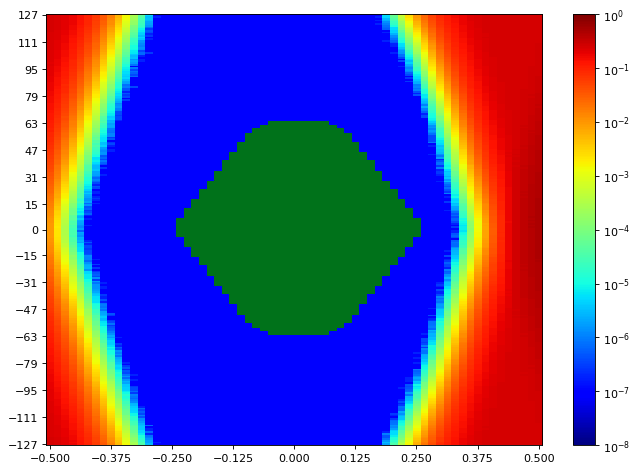

The file beside this chart, header and first rows:
SW Version, 2020.2.2
Date and Time Started, 2022-Jun-08 19:52:53
Date and Time Ended, 2022-Jun-08 19:53:39
Scan Name, Scan 138
Link Settings, 
Reset RX After Applying Settings, false
Open Area, 9925
Horizontal Opening, 48
Horizontal Percentage, 73.85
Vertical Opening, 255
Vertical Percentage, 100
Dwell, BER
Dwell BER, 1e-5
Dwell Time, 0
Horizontal Increment, 1
Horizontal Range, -0.500 UI to 0.500 UI
Vertical Increment, 1
Vertical Range, 100%
Misc Info, ELF Version: 0x0009 SVN: 16356
Scan Start
2d statistical, -32, -31, -30, -29, -28, -27, -26, -25, -24, -23, -22, -21, -20, -19, -18, -17, -16, -15, -14, -13, -12, -11, -10
127, 0.2454, 0.2359, 0.215, 0.18, 0.1426, 0.1052, 0.06875, 0.0387, 0.01822, 0.006439, 0.00182, 0.0003634, 6.77119e-05, 6.19898e-06, 4.76844e-07, 9.53689e-08, 9.53689e-08, 9.53689e-08, 9.53689e-08, 9.53689e-08, 9.53689e-08, 9.53689e-08, 9.53689e-08
126, 0.2454, 0.2351, 0.2103, 0.1779, 0.1426, 0.1029, 0.06487, 0.03473, 0.01625, 0.005834, 0.001507, 0.0003079, 5.13085e-05, 4.57771e-06, 9.53689e-08, 9.53689e-08, 9.53689e-08, 9.53689e-08, 9.53689e-08, 9.53689e-08, 9.53689e-08, 9.53689e-08, 9.53689e-08
125, 0.2457, 0.2342, 0.2097, 0.1752, 0.1385, 0.09889, 0.06431, 0.03379, 0.01544, 0.005412, 0.001391, 0.0002541, 3.97688e-05, 2.95644e-06, 1.90738e-07, 9.53689e-08, 9.53689e-08, 9.53689e-08, 9.53689e-08, 9.53689e-08, 9.53689e-08, 9.53689e-08, 9.53689e-08
124, 0.2434, 0.2311, 0.2089, 0.1722, 0.1351, 0.09592, 0.05883, 0.03194, 0.01416, 0.004825, 0.001248, 0.0002308, 2.98505e-05, 3.24254e-06, 9.53689e-08, 9.53689e-08, 9.53689e-08, 9.53689e-08, 9.53689e-08, 9.53689e-08, 9.53689e-08, 9.53689e-08, 9.53689e-08
123, 0.2435, 0.2297, 0.2051, 0.1683, 0.1306, 0.09124, 0.05913, 0.03027, 0.01306, 0.004373, 0.001097, 0.0001951, 2.75616e-05, 2.86107e-06, 9.53689e-08, 9.53689e-08, 9.53689e-08, 9.53689e-08, 9.53689e-08, 9.53689e-08, 9.53689e-08, 9.53689e-08, 9.53689e-08
122, 0.2428, 0.2286, 0.201, 0.1669, 0.127, 0.0875, 0.05599, 0.02893, 0.01188, 0.003956, 0.0009755, 0.0001694, 2.67987e-05, 2.00275e-06, 9.53689e-08, 9.53689e-08, 9.53689e-08, 9.53689e-08, 9.53689e-08, 9.53689e-08, 9.53689e-08, 9.53689e-08, 9.53689e-08
121, 0.2409, 0.2263, 0.1996, 0.1679, 0.1253, 0.0868, 0.0533, 0.02748, 0.01155, 0.003538, 0.0008481, 0.0001561, 2.27932e-05, 1.81201e-06, 9.53689e-08, 9.53689e-08, 9.53689e-08, 9.53689e-08, 9.53689e-08, 9.53689e-08, 9.53689e-08, 9.53689e-08, 9.53689e-08
120, 0.2395, 0.2264, 0.1967, 0.1599, 0.1206, 0.08288, 0.05063, 0.02521, 0.01036, 0.003119, 0.0007349, 0.0001068, 1.94553e-05, 1.5259e-06, 9.53689e-08, 9.53689e-08, 9.53689e-08, 9.53689e-08, 9.53689e-08, 9.53689e-08, 9.53689e-08, 9.53689e-08, 9.53689e-08
119, 0.2398, 0.2236, 0.1929, 0.1577, 0.117, 0.07964, 0.04967, 0.02329, 0.009208, 0.002706, 0.0006161, 8.98375e-05, 1.44961e-05, 6.67582e-07, 9.53689e-08, 9.53689e-08, 9.53689e-08, 9.53689e-08, 9.53689e-08, 9.53689e-08, 9.53689e-08, 9.53689e-08, 9.53689e-08
118, 0.2397, 0.2209, 0.1915, 0.1559, 0.113, 0.07653, 0.04775, 0.02178, 0.008336, 0.002441, 0.0005376, 8.36385e-05, 8.96468e-06, 2.86107e-07, 9.53689e-08, 9.53689e-08, 9.53689e-08, 9.53689e-08, 9.53689e-08, 9.53689e-08, 9.53689e-08, 9.53689e-08, 9.53689e-08
117, 0.2388, 0.2178, 0.1882, 0.1523, 0.1108, 0.07233, 0.04367, 0.01993, 0.007904, 0.002134, 0.0004739, 6.82841e-05, 7.24804e-06, 4.76844e-07, 9.53689e-08, 9.53689e-08, 9.53689e-08, 9.53689e-08, 9.53689e-08, 9.53689e-08, 9.53689e-08, 9.53689e-08, 9.53689e-08
116, 0.2351, 0.2165, 0.185, 0.1473, 0.106, 0.07061, 0.04149, 0.01822, 0.006838, 0.001945, 0.0003841, 5.35019e-05, 5.05455e-06, 3.81476e-07, 9.53689e-08, 9.53689e-08, 9.53689e-08, 9.53689e-08, 9.53689e-08, 9.53689e-08, 9.53689e-08, 9.53689e-08, 9.53689e-08
115, 0.2341, 0.2092, 0.1841, 0.1445, 0.1051, 0.06696, 0.03831, 0.01686, 0.006455, 0.001719, 0.0003221, 4.82567e-05, 4.2916e-06, 1.90738e-07, 9.53689e-08, 9.53689e-08, 9.53689e-08, 9.53689e-08, 9.53689e-08, 9.53689e-08, 9.53689e-08, 9.53689e-08, 9.53689e-08
114, 0.235, 0.2129, 0.1775, 0.1384, 0.1019, 0.06252, 0.03614, 0.01565, 0.005587, 0.001494, 0.0002684, 3.8529e-05, 3.14717e-06, 2.86107e-07, 9.53689e-08, 9.53689e-08, 9.53689e-08, 9.53689e-08, 9.53689e-08, 9.53689e-08, 9.53689e-08, 9.53689e-08, 9.53689e-08
113, 0.2333, 0.2098, 0.1766, 0.1348, 0.09853, 0.0609, 0.03384, 0.01505, 0.004922, 0.001324, 0.0002434, 3.08995e-05, 4.95918e-06, 9.53689e-08, 9.53689e-08, 9.53689e-08, 9.53689e-08, 9.53689e-08, 9.53689e-08, 9.53689e-08, 9.53689e-08, 9.53689e-08, 9.53689e-08
112, 0.2325, 0.2081, 0.1696, 0.1298, 0.09517, 0.05864, 0.03208, 0.01391, 0.004396, 0.00111, 0.0002157, 2.16487e-05, 3.91012e-06, 1.90738e-07, 9.53689e-08, 9.53689e-08, 9.53689e-08, 9.53689e-08, 9.53689e-08, 9.53689e-08, 9.53689e-08, 9.53689e-08, 9.53689e-08
111, 0.2308, 0.2052, 0.1695, 0.13, 0.0908, 0.05661, 0.03152, 0.01258, 0.004113, 0.0009433, 0.0001881, 2.15534e-05, 1.62127e-06, 9.53689e-08, 9.53689e-08, 9.53689e-08, 9.53689e-08, 9.53689e-08, 9.53689e-08, 9.53689e-08, 9.53689e-08, 9.53689e-08, 9.53689e-08
110, 0.2291, 0.2027, 0.1688, 0.125, 0.08771, 0.05315, 0.02812, 0.01117, 0.003761, 0.0008299, 0.0001532, 1.83108e-05, 1.5259e-06, 9.53689e-08, 9.53689e-08, 9.53689e-08, 9.53689e-08, 9.53689e-08, 9.53689e-08, 9.53689e-08, 9.53689e-08, 9.53689e-08, 9.53689e-08
109, 0.2264, 0.199, 0.1631, 0.1234, 0.08519, 0.04971, 0.02732, 0.01089, 0.003304, 0.0007306, 0.0001302, 1.6022e-05, 1.2398e-06, 9.53689e-08, 9.53689e-08, 9.53689e-08, 9.53689e-08, 9.53689e-08, 9.53689e-08, 9.53689e-08, 9.53689e-08, 9.53689e-08, 9.53689e-08
108, 0.2273, 0.1983, 0.1594, 0.121, 0.08153, 0.04729, 0.02591, 0.009473, 0.00287, 0.0006793, 0.0001064, 1.14443e-05, 1.04906e-06, 9.53689e-08, 9.53689e-08, 9.53689e-08, 9.53689e-08, 9.53689e-08, 9.53689e-08, 9.53689e-08, 9.53689e-08, 9.53689e-08, 9.53689e-08
107, 0.2251, 0.1948, 0.1602, 0.1168, 0.07663, 0.0469, 0.02424, 0.00909, 0.002651, 0.0005662, 9.57504e-05, 1.09674e-05, 1.33516e-06, 9.53689e-08, 9.53689e-08, 9.53689e-08, 9.53689e-08, 9.53689e-08, 9.53689e-08, 9.53689e-08, 9.53689e-08, 9.53689e-08, 9.53689e-08
106, 0.2247, 0.1935, 0.1591, 0.1131, 0.07907, 0.04522, 0.02314, 0.008333, 0.002348, 0.0004564, 7.77256e-05, 9.53689e-06, 1.2398e-06, 9.53689e-08, 9.53689e-08, 9.53689e-08, 9.53689e-08, 9.53689e-08, 9.53689e-08, 9.53689e-08, 9.53689e-08, 9.53689e-08, 9.53689e-08
105, 0.2204, 0.1902, 0.1518, 0.1122, 0.07416, 0.04227, 0.02079, 0.007578, 0.002043, 0.0004272, 6.89517e-05, 7.24804e-06, 3.81476e-07, 9.53689e-08, 9.53689e-08, 9.53689e-08, 9.53689e-08, 9.53689e-08, 9.53689e-08, 9.53689e-08, 9.53689e-08, 9.53689e-08, 9.53689e-08
104, 0.219, 0.1869, 0.1492, 0.1098, 0.07132, 0.03935, 0.0198, 0.006705, 0.001873, 0.0004014, 5.55047e-05, 6.58045e-06, 6.67582e-07, 2.86107e-07, 9.53689e-08, 9.53689e-08, 9.53689e-08, 9.53689e-08, 9.53689e-08, 9.53689e-08, 9.53689e-08, 9.53689e-08, 9.53689e-08
103, 0.2172, 0.1838, 0.1478, 0.1059, 0.0676, 0.03878, 0.01832, 0.006326, 0.001619, 0.0003055, 4.97826e-05, 3.71939e-06, 6.67582e-07, 9.53689e-08, 9.53689e-08, 9.53689e-08, 9.53689e-08, 9.53689e-08, 9.53689e-08, 9.53689e-08, 9.53689e-08, 9.53689e-08, 9.53689e-08
102, 0.2132, 0.1805, 0.1443, 0.1024, 0.0662, 0.03685, 0.01667, 0.005576, 0.00148, 0.0002774, 4.1104e-05, 2.7657e-06, 1.90738e-07, 9.53689e-08, 9.53689e-08, 9.53689e-08, 9.53689e-08, 9.53689e-08, 9.53689e-08, 9.53689e-08, 9.53689e-08, 9.53689e-08, 9.53689e-08
101, 0.2133, 0.1779, 0.1413, 0.1001, 0.06254, 0.03337, 0.0154, 0.005014, 0.001206, 0.0002136, 2.92782e-05, 3.24254e-06, 9.53689e-08, 9.53689e-08, 9.53689e-08, 9.53689e-08, 9.53689e-08, 9.53689e-08, 9.53689e-08, 9.53689e-08, 9.53689e-08, 9.53689e-08, 9.53689e-08
100, 0.2122, 0.1749, 0.1385, 0.0975, 0.05925, 0.03079, 0.01426, 0.004398, 0.001096, 0.000195, 2.47005e-05, 1.5259e-06, 1.90738e-07, 9.53689e-08, 9.53689e-08, 9.53689e-08, 9.53689e-08, 9.53689e-08, 9.53689e-08, 9.53689e-08, 9.53689e-08, 9.53689e-08, 9.53689e-08
99, 0.2093, 0.1756, 0.1356, 0.09139, 0.05875, 0.03049, 0.01319, 0.004095, 0.001022, 0.0001835, 2.23163e-05, 2.19348e-06, 1.90738e-07, 9.53689e-08, 9.53689e-08, 9.53689e-08, 9.53689e-08, 9.53689e-08, 9.53689e-08, 9.53689e-08, 9.53689e-08, 9.53689e-08, 9.53689e-08
98, 0.2049, 0.1672, 0.1307, 0.09024, 0.05398, 0.02867, 0.01189, 0.00383, 0.0008589, 0.0001488, 1.87877e-05, 1.71664e-06, 9.53689e-08, 9.53689e-08, 9.53689e-08, 9.53689e-08, 9.53689e-08, 9.53689e-08, 9.53689e-08, 9.53689e-08, 9.53689e-08, 9.53689e-08, 9.53689e-08
97, 0.2059, 0.1674, 0.1277, 0.08847, 0.05337, 0.0269, 0.01125, 0.003263, 0.000777, 0.0001367, 1.28748e-05, 8.5832e-07, 9.53689e-08, 9.53689e-08, 9.53689e-08, 9.53689e-08, 9.53689e-08, 9.53689e-08, 9.53689e-08, 9.53689e-08, 9.53689e-08, 9.53689e-08, 9.53689e-08
96, 0.201, 0.1651, 0.1245, 0.08149, 0.05155, 0.02531, 0.01097, 0.002904, 0.0006548, 0.000108, 1.11582e-05, 9.53689e-08, 9.53689e-08, 9.53689e-08, 9.53689e-08, 9.53689e-08, 9.53689e-08, 9.53689e-08, 9.53689e-08, 9.53689e-08, 9.53689e-08, 9.53689e-08, 9.53689e-08
95, 0.1998, 0.1602, 0.1232, 0.08158, 0.04888, 0.02364, 0.009711, 0.002582, 0.0005819, 9.42245e-05, 8.39246e-06, 9.53689e-07, 9.53689e-08, 9.53689e-08, 9.53689e-08, 9.53689e-08, 9.53689e-08, 9.53689e-08, 9.53689e-08, 9.53689e-08, 9.53689e-08, 9.53689e-08, 9.53689e-08
94, 0.1964, 0.1575, 0.1187, 0.07853, 0.04677, 0.02179, 0.009099, 0.002501, 0.0005295, 7.73442e-05, 7.0573e-06, 3.81476e-07, 9.53689e-08, 9.53689e-08, 9.53689e-08, 9.53689e-08, 9.53689e-08, 9.53689e-08, 9.53689e-08, 9.53689e-08, 9.53689e-08, 9.53689e-08, 9.53689e-08
93, 0.1945, 0.1547, 0.1137, 0.0765, 0.04331, 0.02031, 0.008316, 0.002136, 0.0004624, 6.65675e-05, 5.24529e-06, 7.62951e-07, 9.53689e-08, 9.53689e-08, 9.53689e-08, 9.53689e-08, 9.53689e-08, 9.53689e-08, 9.53689e-08, 9.53689e-08, 9.53689e-08, 9.53689e-08, 9.53689e-08
92, 0.1927, 0.1518, 0.1124, 0.07219, 0.04113, 0.01886, 0.007623, 0.001895, 0.0003936, 5.59815e-05, 6.00824e-06, 5.72213e-07, 9.53689e-08, 9.53689e-08, 9.53689e-08, 9.53689e-08, 9.53689e-08, 9.53689e-08, 9.53689e-08, 9.53689e-08, 9.53689e-08, 9.53689e-08, 9.53689e-08
91, 0.1922, 0.1512, 0.1083, 0.0709, 0.03881, 0.01761, 0.006911, 0.00175, 0.0003495, 4.31067e-05, 4.86381e-06, 3.81476e-07, 9.53689e-08, 9.53689e-08, 9.53689e-08, 9.53689e-08, 9.53689e-08, 9.53689e-08, 9.53689e-08, 9.53689e-08, 9.53689e-08, 9.53689e-08, 9.53689e-08
90, 0.1869, 0.1462, 0.1042, 0.06762, 0.03703, 0.01699, 0.00624, 0.001652, 0.0003093, 4.04364e-05, 4.00549e-06, 6.67582e-07, 9.53689e-08, 9.53689e-08, 9.53689e-08, 9.53689e-08, 9.53689e-08, 9.53689e-08, 9.53689e-08, 9.53689e-08, 9.53689e-08, 9.53689e-08, 9.53689e-08
89, 0.1847, 0.1425, 0.1015, 0.06599, 0.03485, 0.01598, 0.005318, 0.001456, 0.000264, 3.26162e-05, 4.95918e-06, 9.53689e-08, 9.53689e-08, 9.53689e-08, 9.53689e-08, 9.53689e-08, 9.53689e-08, 9.53689e-08, 9.53689e-08, 9.53689e-08, 9.53689e-08, 9.53689e-08, 9.53689e-08
88, 0.1808, 0.1385, 0.09877, 0.0617, 0.03317, 0.01498, 0.004891, 0.00127, 0.0002424, 2.53681e-05, 3.14717e-06, 9.53689e-08, 9.53689e-08, 9.53689e-08, 9.53689e-08, 9.53689e-08, 9.53689e-08, 9.53689e-08, 9.53689e-08, 9.53689e-08, 9.53689e-08, 9.53689e-08, 9.53689e-08
... 216 more rows
